7-way image classification set "dataset" from GitHub (TranHuuHoang99/CPP_Library); label vocabulary: image cachua, image carot, image chuoi, image man, image ot, image tl, image xoai.

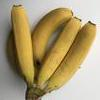
Label: image chuoi

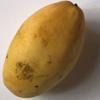
Label: image xoai

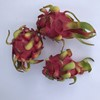
Label: image tl

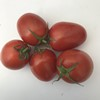
Label: image cachua

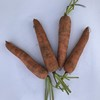
Label: image carot

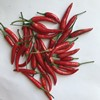
Label: image ot
